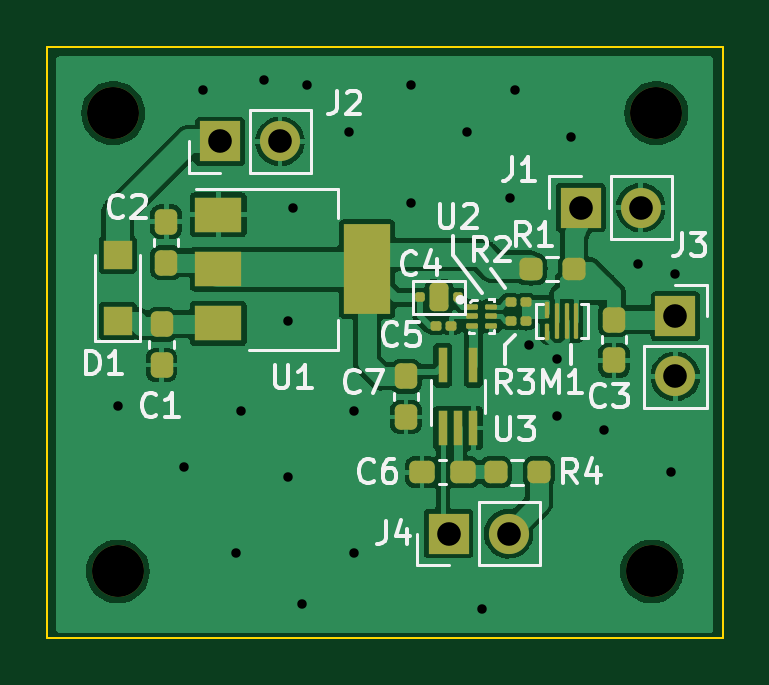
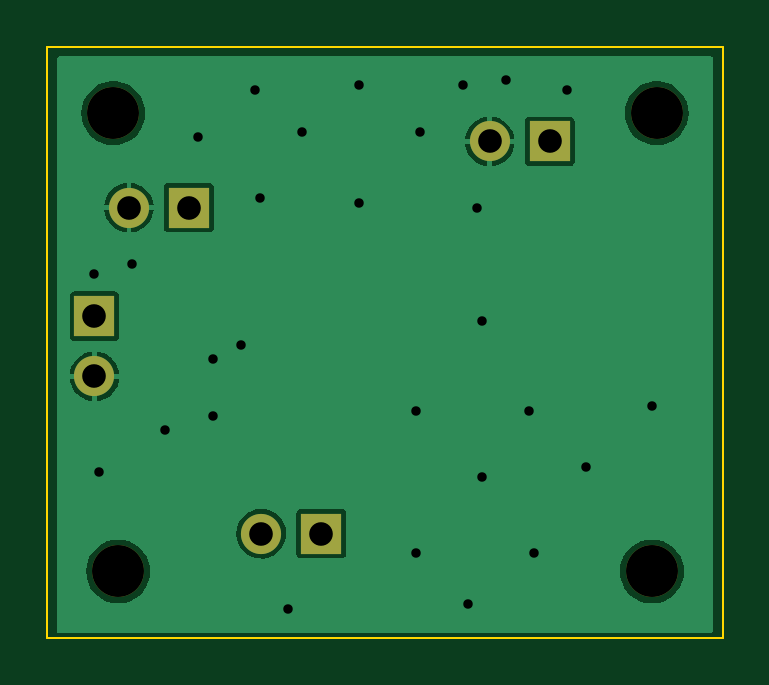
Circuit board: 9 layer files. Board 28.6 x 25.0 mm.
- bottom_copper: FLIM_laser-B_Cu.gbr (22385 bytes)
- bottom_mask: FLIM_laser-B_Mask.gbr (1075 bytes)
- bottom_silk: FLIM_laser-B_Silkscreen.gbr (458 bytes)
- outline: FLIM_laser-Edge_Cuts.gbr (687 bytes)
- top_copper: FLIM_laser-F_Cu.gbr (87311 bytes)
- top_mask: FLIM_laser-F_Mask.gbr (4514 bytes)
- top_silk: FLIM_laser-F_Silkscreen.gbr (15673 bytes)
- drill: FLIM_laser-NPTH.drl (392 bytes)
- drill: FLIM_laser-PTH.drl (861 bytes)

=== bottom_copper: FLIM_laser-B_Cu.gbr (22385 bytes, source omitted) ===
=== bottom_mask: FLIM_laser-B_Mask.gbr ===
%TF.GenerationSoftware,KiCad,Pcbnew,(6.0.2)*%
%TF.CreationDate,2022-05-16T05:59:01+03:00*%
%TF.ProjectId,FLIM_laser,464c494d-5f6c-4617-9365-722e6b696361,rev?*%
%TF.SameCoordinates,Original*%
%TF.FileFunction,Soldermask,Bot*%
%TF.FilePolarity,Negative*%
%FSLAX46Y46*%
G04 Gerber Fmt 4.6, Leading zero omitted, Abs format (unit mm)*
G04 Created by KiCad (PCBNEW (6.0.2)) date 2022-05-16 05:59:01*
%MOMM*%
%LPD*%
G01*
G04 APERTURE LIST*
%ADD10R,1.700000X1.700000*%
%ADD11O,1.700000X1.700000*%
%ADD12C,2.200000*%
G04 APERTURE END LIST*
D10*
%TO.C,J4*%
X162600000Y-59200000D03*
D11*
X165140000Y-59200000D03*
%TD*%
D12*
%TO.C,REF\u002A\u002A*%
X148400000Y-41400000D03*
%TD*%
D10*
%TO.C,J1*%
X168200000Y-45400000D03*
D11*
X170740000Y-45400000D03*
%TD*%
D10*
%TO.C,J2*%
X152925000Y-42600000D03*
D11*
X155465000Y-42600000D03*
%TD*%
D10*
%TO.C,J3*%
X172200000Y-50000000D03*
D11*
X172200000Y-52540000D03*
%TD*%
D12*
%TO.C,REF\u002A\u002A*%
X171400000Y-41400000D03*
%TD*%
%TO.C,REF\u002A\u002A*%
X148600000Y-60800000D03*
%TD*%
%TO.C,REF\u002A\u002A*%
X171200000Y-60800000D03*
%TD*%
M02*

=== bottom_silk: FLIM_laser-B_Silkscreen.gbr ===
%TF.GenerationSoftware,KiCad,Pcbnew,(6.0.2)*%
%TF.CreationDate,2022-05-16T05:59:01+03:00*%
%TF.ProjectId,FLIM_laser,464c494d-5f6c-4617-9365-722e6b696361,rev?*%
%TF.SameCoordinates,Original*%
%TF.FileFunction,Legend,Bot*%
%TF.FilePolarity,Positive*%
%FSLAX46Y46*%
G04 Gerber Fmt 4.6, Leading zero omitted, Abs format (unit mm)*
G04 Created by KiCad (PCBNEW (6.0.2)) date 2022-05-16 05:59:01*
%MOMM*%
%LPD*%
G01*
G04 APERTURE LIST*
G04 APERTURE END LIST*
M02*

=== outline: FLIM_laser-Edge_Cuts.gbr ===
%TF.GenerationSoftware,KiCad,Pcbnew,(6.0.2)*%
%TF.CreationDate,2022-05-16T05:59:01+03:00*%
%TF.ProjectId,FLIM_laser,464c494d-5f6c-4617-9365-722e6b696361,rev?*%
%TF.SameCoordinates,Original*%
%TF.FileFunction,Profile,NP*%
%FSLAX46Y46*%
G04 Gerber Fmt 4.6, Leading zero omitted, Abs format (unit mm)*
G04 Created by KiCad (PCBNEW (6.0.2)) date 2022-05-16 05:59:01*
%MOMM*%
%LPD*%
G01*
G04 APERTURE LIST*
%TA.AperFunction,Profile*%
%ADD10C,0.100000*%
%TD*%
G04 APERTURE END LIST*
D10*
X145600000Y-38600000D02*
X174200000Y-38600000D01*
X174200000Y-38600000D02*
X174200000Y-63600000D01*
X174200000Y-63600000D02*
X145600000Y-63600000D01*
X145600000Y-63600000D02*
X145600000Y-38600000D01*
M02*

=== top_copper: FLIM_laser-F_Cu.gbr (87311 bytes, source omitted) ===
=== top_mask: FLIM_laser-F_Mask.gbr ===
%TF.GenerationSoftware,KiCad,Pcbnew,(6.0.2)*%
%TF.CreationDate,2022-05-16T05:59:01+03:00*%
%TF.ProjectId,FLIM_laser,464c494d-5f6c-4617-9365-722e6b696361,rev?*%
%TF.SameCoordinates,Original*%
%TF.FileFunction,Soldermask,Top*%
%TF.FilePolarity,Negative*%
%FSLAX46Y46*%
G04 Gerber Fmt 4.6, Leading zero omitted, Abs format (unit mm)*
G04 Created by KiCad (PCBNEW (6.0.2)) date 2022-05-16 05:59:01*
%MOMM*%
%LPD*%
G01*
G04 APERTURE LIST*
G04 Aperture macros list*
%AMRoundRect*
0 Rectangle with rounded corners*
0 $1 Rounding radius*
0 $2 $3 $4 $5 $6 $7 $8 $9 X,Y pos of 4 corners*
0 Add a 4 corners polygon primitive as box body*
4,1,4,$2,$3,$4,$5,$6,$7,$8,$9,$2,$3,0*
0 Add four circle primitives for the rounded corners*
1,1,$1+$1,$2,$3*
1,1,$1+$1,$4,$5*
1,1,$1+$1,$6,$7*
1,1,$1+$1,$8,$9*
0 Add four rect primitives between the rounded corners*
20,1,$1+$1,$2,$3,$4,$5,0*
20,1,$1+$1,$4,$5,$6,$7,0*
20,1,$1+$1,$6,$7,$8,$9,0*
20,1,$1+$1,$8,$9,$2,$3,0*%
G04 Aperture macros list end*
%ADD10R,1.700000X1.700000*%
%ADD11O,1.700000X1.700000*%
%ADD12C,2.200000*%
%ADD13RoundRect,0.237500X0.300000X0.237500X-0.300000X0.237500X-0.300000X-0.237500X0.300000X-0.237500X0*%
%ADD14R,2.000000X1.500000*%
%ADD15R,2.000000X3.800000*%
%ADD16RoundRect,0.100000X0.100000X-0.100000X0.100000X0.100000X-0.100000X0.100000X-0.100000X-0.100000X0*%
%ADD17RoundRect,0.200000X0.200000X-0.400000X0.200000X0.400000X-0.200000X0.400000X-0.200000X-0.400000X0*%
%ADD18RoundRect,0.237500X0.237500X-0.300000X0.237500X0.300000X-0.237500X0.300000X-0.237500X-0.300000X0*%
%ADD19RoundRect,0.237500X-0.237500X0.300000X-0.237500X-0.300000X0.237500X-0.300000X0.237500X0.300000X0*%
%ADD20R,0.400000X1.500000*%
%ADD21RoundRect,0.100000X-0.130000X-0.100000X0.130000X-0.100000X0.130000X0.100000X-0.130000X0.100000X0*%
%ADD22RoundRect,0.237500X0.250000X0.237500X-0.250000X0.237500X-0.250000X-0.237500X0.250000X-0.237500X0*%
%ADD23RoundRect,0.057500X-0.192500X-0.057500X0.192500X-0.057500X0.192500X0.057500X-0.192500X0.057500X0*%
%ADD24RoundRect,0.053750X-0.196250X-0.053750X0.196250X-0.053750X0.196250X0.053750X-0.196250X0.053750X0*%
%ADD25R,1.200000X1.200000*%
%ADD26RoundRect,0.237500X-0.250000X-0.237500X0.250000X-0.237500X0.250000X0.237500X-0.250000X0.237500X0*%
%ADD27RoundRect,0.045000X-0.045000X0.305000X-0.045000X-0.305000X0.045000X-0.305000X0.045000X0.305000X0*%
%ADD28RoundRect,0.045000X-0.045000X0.705000X-0.045000X-0.705000X0.045000X-0.705000X0.045000X0.705000X0*%
G04 APERTURE END LIST*
D10*
%TO.C,J4*%
X162600000Y-59200000D03*
D11*
X165140000Y-59200000D03*
%TD*%
D12*
%TO.C,REF\u002A\u002A*%
X148400000Y-41400000D03*
%TD*%
D13*
%TO.C,C6*%
X163200000Y-56600000D03*
X161475000Y-56600000D03*
%TD*%
D14*
%TO.C,U1*%
X152850000Y-45700000D03*
D15*
X159150000Y-48000000D03*
D14*
X152850000Y-48000000D03*
X152850000Y-50300000D03*
%TD*%
D16*
%TO.C,C4*%
X161400000Y-49200000D03*
D17*
X162200000Y-49200000D03*
D16*
X163000000Y-49200000D03*
%TD*%
D18*
%TO.C,C2*%
X150650000Y-47725000D03*
X150650000Y-46000000D03*
%TD*%
D10*
%TO.C,J1*%
X168200000Y-45400000D03*
D11*
X170740000Y-45400000D03*
%TD*%
D10*
%TO.C,J2*%
X152925000Y-42600000D03*
D11*
X155465000Y-42600000D03*
%TD*%
D19*
%TO.C,C7*%
X160800000Y-52537500D03*
X160800000Y-54262500D03*
%TD*%
D10*
%TO.C,J3*%
X172200000Y-50000000D03*
D11*
X172200000Y-52540000D03*
%TD*%
D20*
%TO.C,U3*%
X162350000Y-54730000D03*
X163000000Y-54730000D03*
X163650000Y-54730000D03*
X163650000Y-52070000D03*
X162350000Y-52070000D03*
%TD*%
D21*
%TO.C,C5*%
X162080000Y-50400000D03*
X162720000Y-50400000D03*
%TD*%
D22*
%TO.C,R4*%
X166425000Y-56600000D03*
X164600000Y-56600000D03*
%TD*%
D19*
%TO.C,C1*%
X150450000Y-50337500D03*
X150450000Y-52062500D03*
%TD*%
D12*
%TO.C,REF\u002A\u002A*%
X171400000Y-41400000D03*
%TD*%
D23*
%TO.C,U2*%
X163600000Y-49592500D03*
D24*
X164400000Y-49592500D03*
D23*
X163600000Y-50000000D03*
X164400000Y-50000000D03*
X163600000Y-50400000D03*
X164400000Y-50400000D03*
%TD*%
D25*
%TO.C,D1*%
X148600000Y-50200000D03*
X148600000Y-47400000D03*
%TD*%
D12*
%TO.C,REF\u002A\u002A*%
X148600000Y-60800000D03*
%TD*%
D21*
%TO.C,R2*%
X165225000Y-49400000D03*
X165865000Y-49400000D03*
%TD*%
D26*
%TO.C,R1*%
X166087500Y-48000000D03*
X167912500Y-48000000D03*
%TD*%
D19*
%TO.C,C3*%
X169600000Y-50137500D03*
X169600000Y-51862500D03*
%TD*%
D12*
%TO.C,REF\u002A\u002A*%
X171200000Y-60800000D03*
%TD*%
D21*
%TO.C,R3*%
X165225000Y-50200000D03*
X165865000Y-50200000D03*
%TD*%
D27*
%TO.C,M1*%
X166780000Y-49750000D03*
X166780000Y-50650000D03*
D28*
X167200000Y-50200000D03*
X167600000Y-50200000D03*
X168000000Y-50200000D03*
%TD*%
M02*

=== top_silk: FLIM_laser-F_Silkscreen.gbr (15673 bytes, source omitted) ===
=== drill: FLIM_laser-NPTH.drl ===
M48
; DRILL file {KiCad (6.0.2)} date Mon May 16 06:01:49 2022
; FORMAT={-:-/ absolute / metric / decimal}
; #@! TF.CreationDate,2022-05-16T06:01:49+03:00
; #@! TF.GenerationSoftware,Kicad,Pcbnew,(6.0.2)
; #@! TF.FileFunction,NonPlated,1,2,NPTH
FMAT,2
METRIC
; #@! TA.AperFunction,NonPlated,NPTH,ComponentDrill
T1C2.200
%
G90
G05
T1
X148.4Y-41.4
X148.6Y-60.8
X171.2Y-60.8
X171.4Y-41.4
T0
M30

=== drill: FLIM_laser-PTH.drl ===
M48
; DRILL file {KiCad (6.0.2)} date Mon May 16 06:01:49 2022
; FORMAT={-:-/ absolute / metric / decimal}
; #@! TF.CreationDate,2022-05-16T06:01:49+03:00
; #@! TF.GenerationSoftware,Kicad,Pcbnew,(6.0.2)
; #@! TF.FileFunction,Plated,1,2,PTH
FMAT,2
METRIC
; #@! TA.AperFunction,Plated,PTH,ViaDrill
T1C0.400
; #@! TA.AperFunction,Plated,PTH,ComponentDrill
T2C1.000
%
G90
G05
T1
X148.6Y-53.8
X151.4Y-56.4
X152.2Y-40.4
X153.6Y-60.0
X153.8Y-54.0
X154.8Y-40.0
X155.8Y-50.2
X155.8Y-56.8
X156.0Y-45.4
X156.4Y-62.2
X156.6Y-40.2
X158.4Y-42.2
X158.6Y-54.0
X158.6Y-60.0
X161.0Y-40.2
X161.0Y-45.2
X163.4Y-42.2
X164.0Y-62.4
X165.2Y-45.0
X165.4Y-40.4
X166.0Y-51.2
X167.2Y-51.8
X167.2Y-54.2
X167.8Y-42.4
X169.2Y-54.8
X170.6Y-47.8
X172.0Y-56.6
X172.2Y-48.2
T2
X152.925Y-42.6
X155.465Y-42.6
X162.6Y-59.2
X165.14Y-59.2
X168.2Y-45.4
X170.74Y-45.4
X172.2Y-50.0
X172.2Y-52.54
T0
M30

